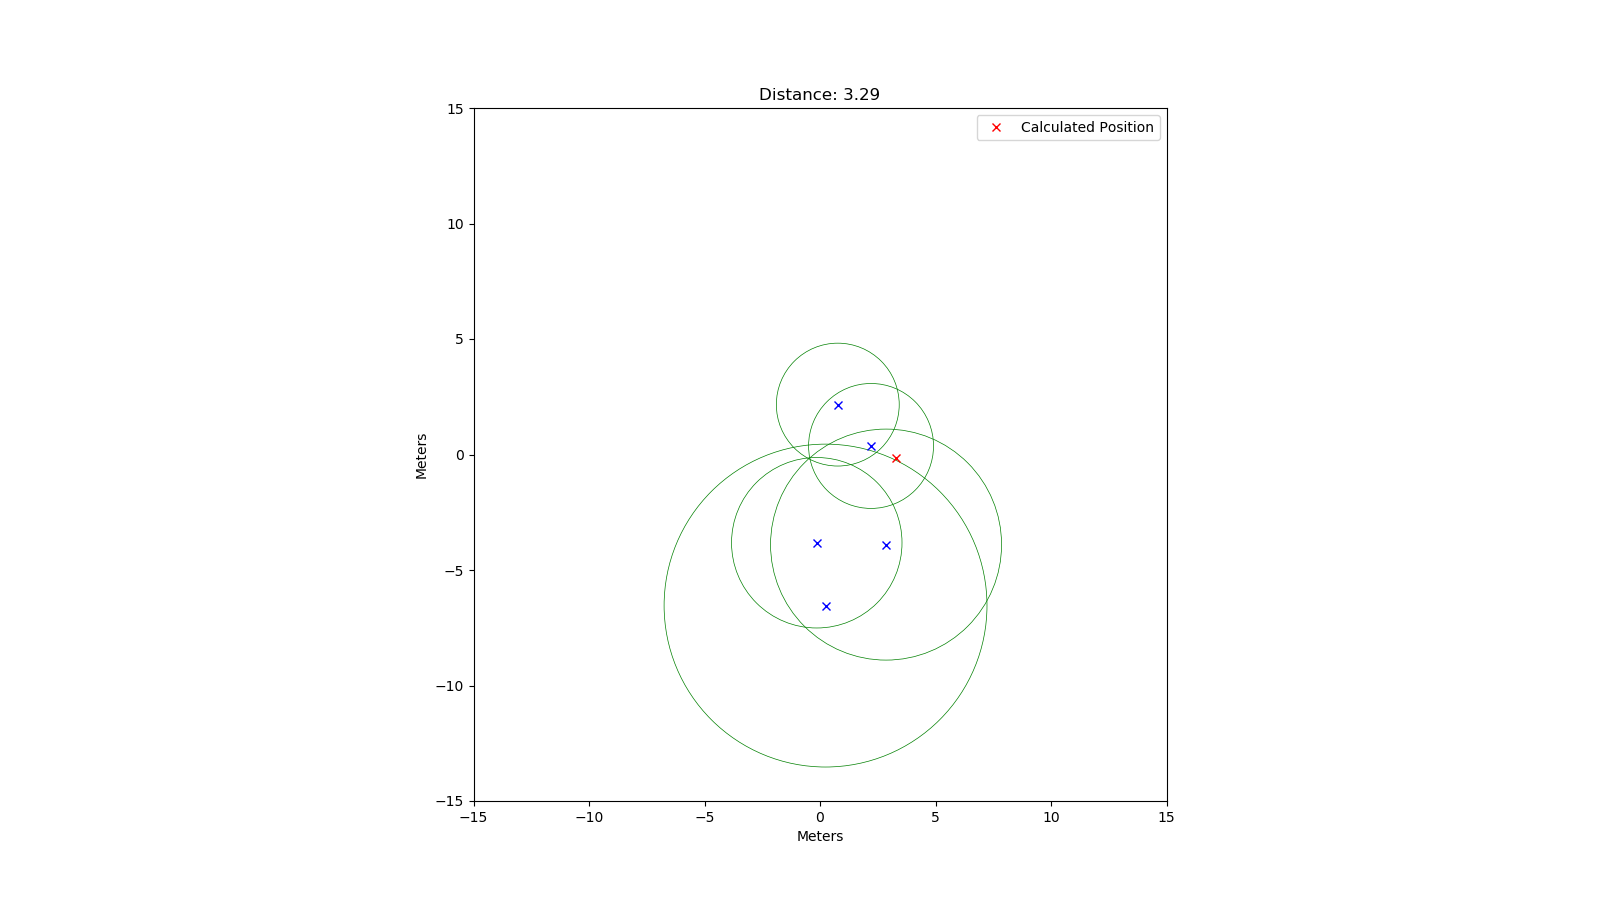

The table this chart was drawn from, first rows:
rtt; x; y
33334; 2.86; -3.9
17730; 0.77; 2.16
46594; 0.24; -6.54
18029; 2.21; 0.37
24600; -0.14; -3.82
67975; -5.71; -8.29
57924; -5.12; 7.33
12686; 1.44; -0.44
53131; 5.46; 6.66
68404; -3.79; 9.15
